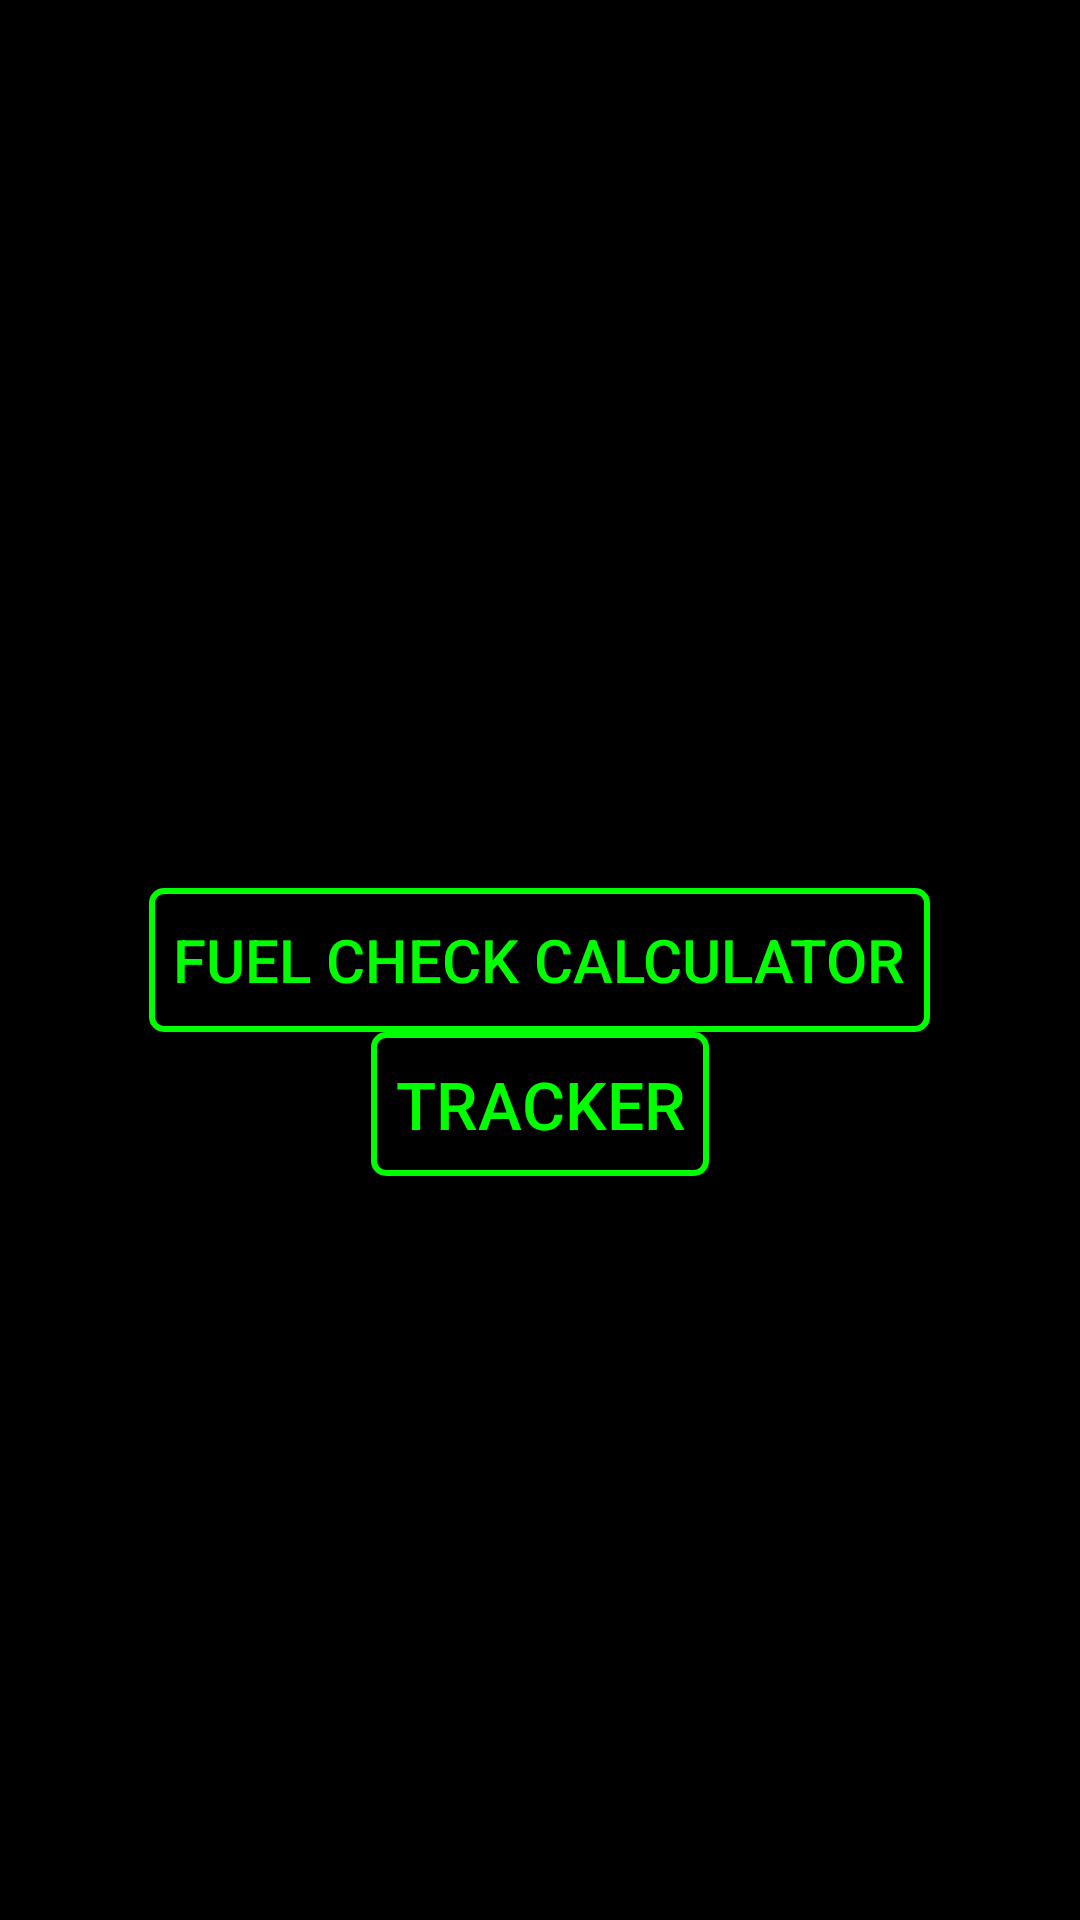

The Android layout XML behind this screen, and the referenced resources:
<!-- AndroidManifest.xml: activity theme Theme.FlightApp -->
<!-- res/layout/activity_home.xml -->
<?xml version="1.0" encoding="utf-8"?>

<RelativeLayout xmlns:android="http://schemas.android.com/apk/res/android"
    xmlns:tools="http://schemas.android.com/tools"
    android:layout_width="match_parent"
    android:layout_height="match_parent"
    android:padding="16dp"
    android:background="#000000"> 
    

    <Button
        android:id="@+id/btnPage1"
        android:layout_width="wrap_content"
        android:layout_height="wrap_content"
        android:layout_centerVertical="true"
        android:layout_centerHorizontal="true"
        android:textColor="#00FF00"
        android:textSize="20sp"
        android:text="Fuel Check Calculator"
        android:background="@drawable/green_outline"
        android:padding="8dp" />

    <Button
        android:id="@+id/btnPage2"
        android:layout_width="wrap_content"
        android:layout_height="wrap_content"
        android:layout_below="@id/btnPage1"
        android:layout_centerHorizontal="true"
        android:textColor="#00FF00"
        android:text="Tracker"
        android:textSize="22sp"
        android:background="@drawable/green_outline"
        android:padding="8dp" />

</RelativeLayout>
<!-- resources referenced by this layout -->
<resources>
  <!-- drawable green_outline (drawable) -->
  <?xml version="1.0" encoding="utf-8"?>
  
  <shape xmlns:android="http://schemas.android.com/apk/res/android">
      <stroke
          android:color="#00FF00"
          android:width="2dp" />
      <solid android:color="#00000000" /> 
      <corners android:radius="4dp" />
  </shape>
  <style name="Theme.FlightApp" parent="Theme.MaterialComponents.DayNight.DarkActionBar">
          
          <item name="colorPrimary">@color/black</item>
          <item name="colorPrimaryVariant">@color/black</item>
          <item name="colorOnPrimary">@color/green</item>
          
          <item name="colorSecondary">@color/black</item>
          <item name="colorSecondaryVariant">@color/black</item>
          <item name="colorOnSecondary">@color/green</item>
          
          <item name="android:statusBarColor">?attr/colorPrimaryVariant</item>
          
      </style>
  <!-- not gathered from this repository: default colours our renderer supplied (Android Studio template values) -->
  <color name="black">#FF000000</color>
</resources>
